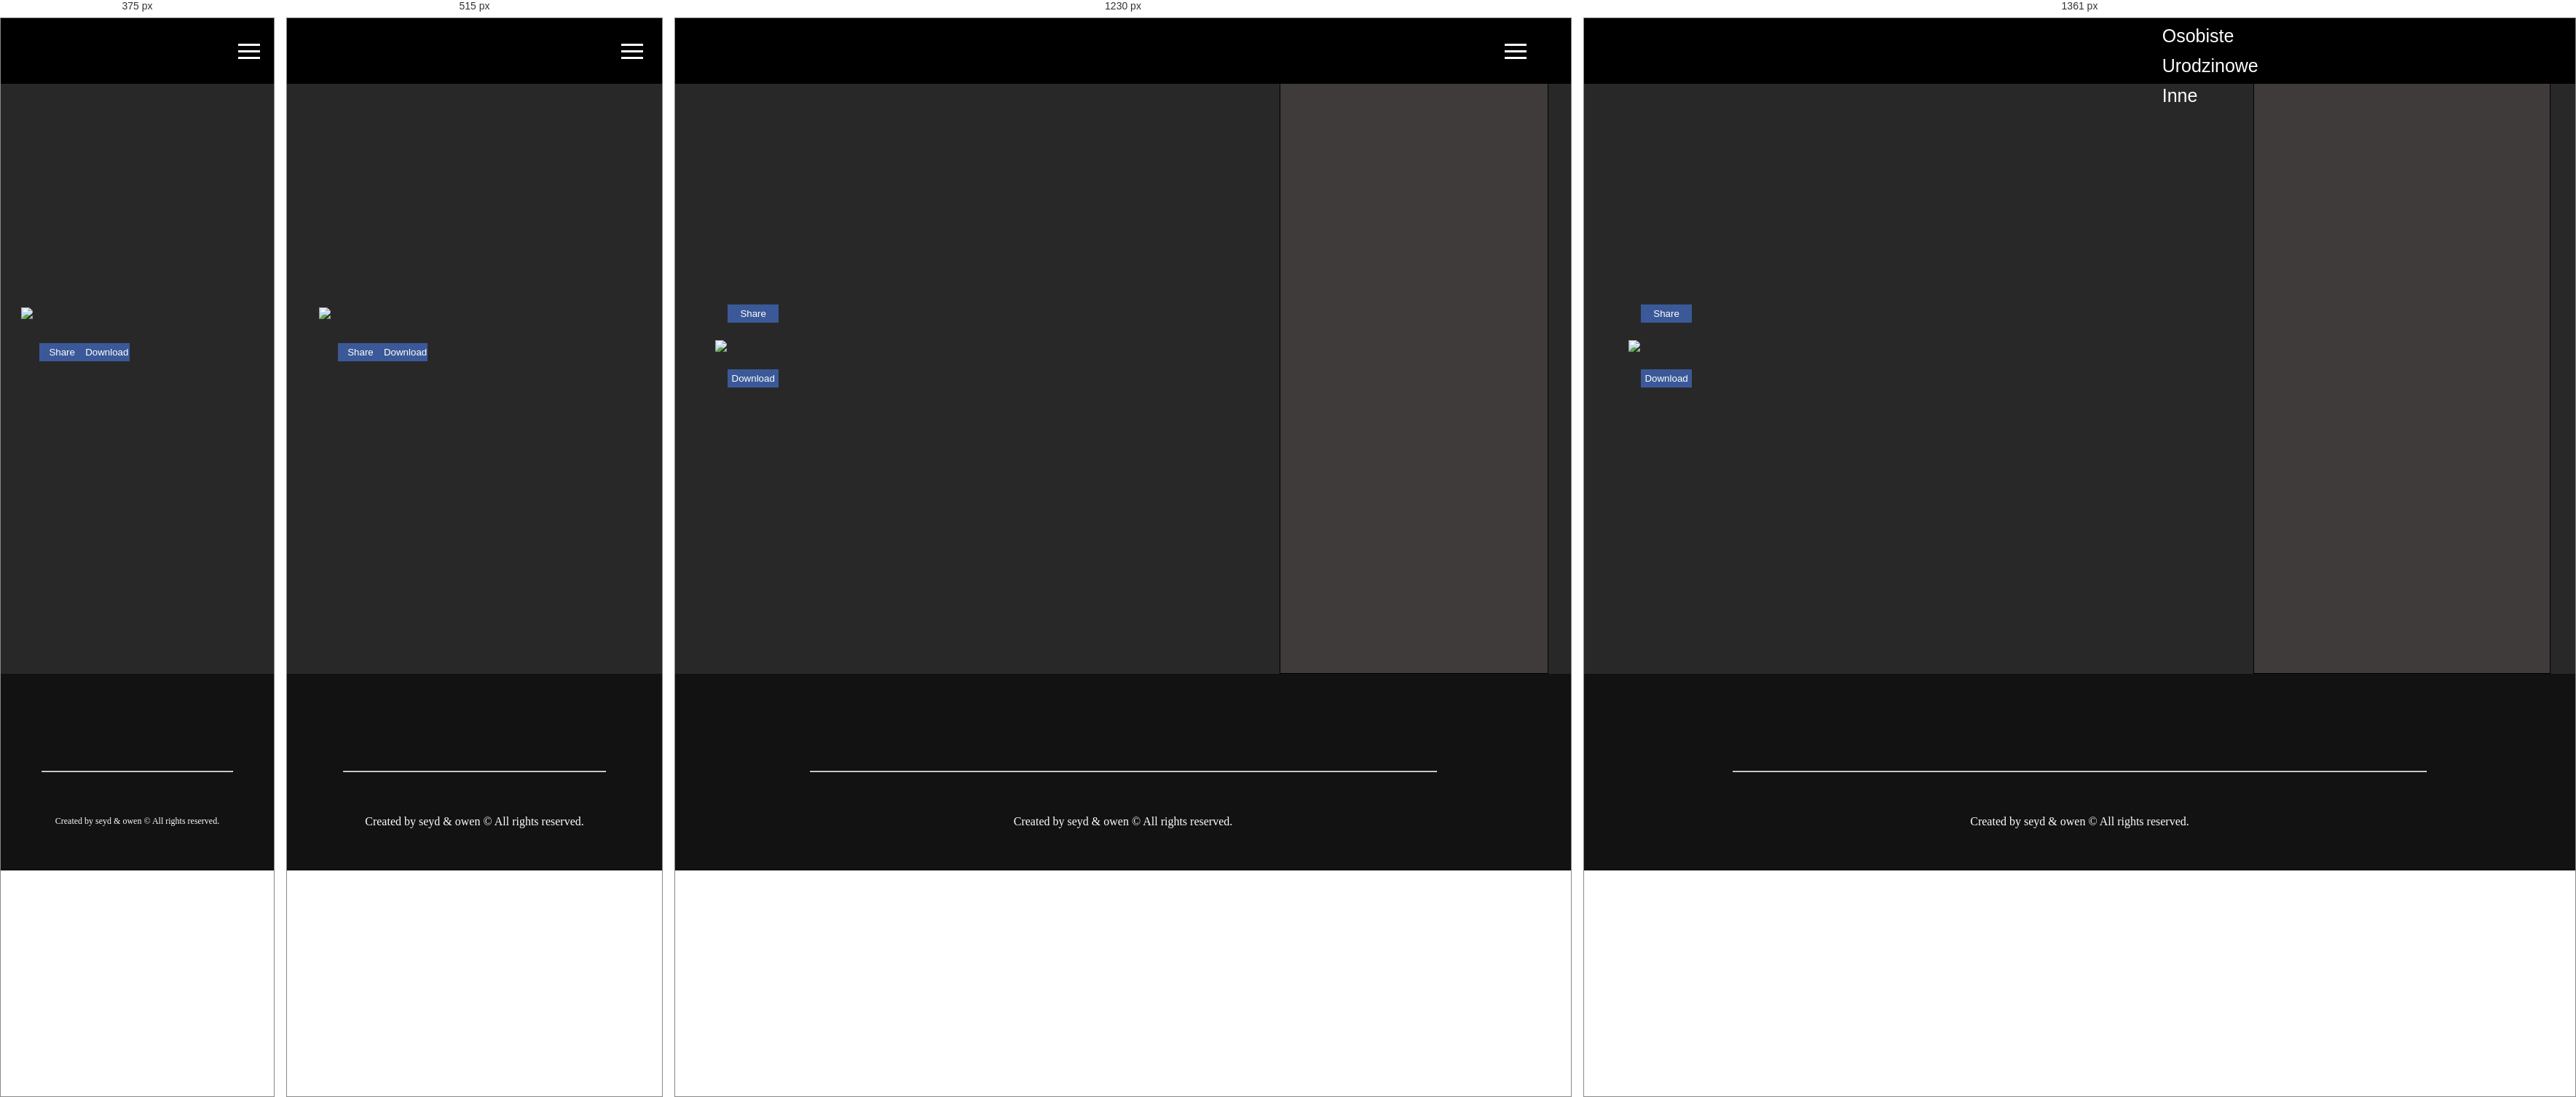
Rendered at 375 px, 515 px, 1230 px and 1361 px, left to right.

<!-- file: wishes.html -->
<!DOCTYPE html>
<html lang="pl">
    <head>
        <meta charset="UTF-8">
        <meta name="viewport" content="width=device-width, initial-scale=1.0">
        <!-- Styles -->
        <link rel='stylesheet' id='google-fonts-css'  href='https://fonts.googleapis.com/css?family=Roboto%7CAlata%7CRoboto+Condensed%7COswald%7CRoboto+Slab&#038;display=swap&#038;ver=5.5' type='text/css' media='all' />
        <link href="https://fonts.googleapis.com/css2?family=Abel&family=Italianno&family=Montserrat&family=Oswald&display=swap" rel="stylesheet">
        <link rel="stylesheet" href="https://pro.fontawesome.com/releases/v5.10.0/css/all.css" integrity="sha384-AYmEC3Yw5cVb3ZcuHtOA93w35dYTsvhLPVnYs9eStHfGJvOvKxVfELGroGkvsg+p" crossorigin="anonymous"/>
        <!-- MyStyles -->
        <link rel="stylesheet" href="styles/style.css">
        <title>es</title>
    </head>
<body>
    <!-- Menu -->
    <nav style="padding-right: 5%;" id="menu">
        <a href="" class="logo"></a>
        <button class="menu-toggler">
            <span></span>
            <span></span>
            <span></span>
        </button>
        <div class="navbar-menu">
            <!-- Świąteczne -->
            <button class="dropdown-btn">Świąteczne
              <i class="fa fa-caret-down color"></i>
            </button>
            <div class="dropdown-container">
              <a class="color" href="#">Boże narodzenie</a>
              <a class="color" href="#">Wielkanoc</a>
              <a class="color" href="">Nowy rok</a>
              <a class="color" href="">Sylwester</a>
            </div>
            <!-- Świąteczne -->
            <!-- Osobiste -->
            <button class="dropdown-btn">Osobiste
                <i class="fa fa-caret-down color"></i>
            </button>
              <div class="dropdown-container">
                <a class="color" href="">Dzień Babci</a>
                <a class="color" href="">Dzień Kobiet</a>
                <a class="color" href="">Dzień Matki</a>
                <a class="color" href="">Dzień Dziecka</a>
                <a class="color" href="">Dzień Ojca</a>
                <a class="color" href="">Dzień Nauczyciela</a>
                <a class="color" href="">Dzień Mężczyzny</a>
                <a class="color" href="">Życzenia ślubne</a>
                <a class="color" href="">Chrzest</a>
                <a class="color"href="">Pierwsza komunia święta</a>
              </div>
            <!-- Osobiste -->
            <!-- Urodzinowe -->
            <button class="dropdown-btn">Urodzinowe
                <i class="fa fa-caret-down color"></i>
            </button>
              <div class="dropdown-container">
                <a class="color" href="">Urodziny</a>
                <a class="color" href="">Osiemnaste urodziny</a>
                <a class="color" href="">Imieniny</a>
              </div>
            <!--  Urodzinowe -->
            <!-- Inne -->
            <button class="dropdown-btn">Inne
                <i class="fa fa-caret-down color"></i>
            </button>
              <div class="dropdown-container">
                <a class="color" href="">Śmieszne wierszyki</a>
                <a class="color" href="">Wierszyki miłosne</a>
              </div>
            <!--  Inne -->
        </div>
    </nav>
    <!-- Menu -->

    <!-- Content -->
    <main>
        <article class="article-new">
            <div class="photo">
                <img src="https://memy.tapeciarnia.pl/memy/milutkiej-soboty-zycze.jpg">
                <div class="photo-sidebar">
                    <button>Share</button>
                    <button>Download</button>
                </div>
            </div>
        </article>
        <aside></aside>
    </main>
    <!-- Content -->

    <!-- Go2Top -->
    <button id="go2Top" class="fas fa-arrow-up goTop" style="cursor: pointer;"></button>
    <!-- Go2Top -->

    <!-- Footer -->
    <footer>
        <div class="top-footer">
            <a href=""><i class="fab fa-facebook-f fa-4x"></i></a>
            <a href=""><i class="fab fa-instagram fa-4x"></i></a>
        </div>
        <hr>
        <div class="bottom-footer">
            Created by seyd & owen &#169; All rights reserved.
        </div>
    </footer>
    <!-- Footer -->
    <!-- MyScripts -->
    <script src="scripts/scripts.js"></script>
</body>
</html>

/* @media block from style.css */
@media screen and (max-width: 1360px){
  .home h1 {
    font-size: 50px;
  }
  .menu-toggler{
    display: block;
  }
  nav {
    position: fixed;
  }
  .navbar-menu{
    position: fixed;
    height: 100vh;
    width: 75%;
    background-color: rgb(19, 18, 18);
    top: 0;
    right: -100%;
    max-width: 400px;
    padding: 80px 50px;
    transition: .3s linear;
    z-index: 999;
  }
  .navbar-menu a{
    display: block;
    font-size: 30px;
    margin: 30px 0;
  }
  .menu-toggler {
    position: fixed;
    right: 5%;
  }
  .navbar-menu.active{
    right: 0;
  }
  .menu-toggler.active span:nth-child(1){
    transform: rotate(-45deg);
     top: 4px;
  }
  .menu-toggler.active span:nth-child(2){
    opacity: 0;
  }
  .menu-toggler.active span:nth-child(3){
    transform: rotate(45deg);
    bottom: 14px;
  }
  .dropdown-container {
    background: transparent !important;
    line-height: normal !important;
    padding-left: 10% !important;
  }
}

/* @media block from style.css */
@media screen and (max-width: 1000px){
  .services {
    justify-content: space-around;
  }
  .service {
    width: 40%;
  }
  .contact-info {
    flex-direction: column;
    justify-content: center;
    align-items: center;
  }
  .contact-info .item {
    margin-bottom: 4%;
    width: 80%;
  }
  .slider h1 {
    font-size: 30px;
  }
}

/* @media block from style.css */
@media screen and (max-width: 750px){
  .services {
    flex-direction: column;
    justify-content: center;
    align-items: center;
  }
  .service {
    width: 90%;
  }
  .slider h1 {
    transition: 2s;
    font-size: 26px;
  }
  .photo {
    flex-direction: column;
  }
  .photo-sidebar {
    flex-direction: row;
    width: 90%;
    height: 10vh;
  }
  .article-new img {
    width: 125%;
  }
}

/* @media block from style.css */
@media screen and (max-width: 1100px){
  .article-content {
    width: 90%;
  }
  .slider {
     width: 86.5%;
  }
  aside {
    display: none;
  }
  .article-new {
    width: 80%;
  }
}

/* @media block from style.css */
@media screen and (max-width: 650px) {
  .info p {
    font-size: 12px;
  }
  .portfolio-slider {
    font-size: 15px;
  }
  .slider h1 {
    transition: 2s;
    font-size: 22px;
  }
}

/* @media block from style.css */
@media screen and (max-width: 300px) {
  .info p {
    font-size: 11px;
  }
}

/* @media block from style.css */
@media only screen and (width:320px){
  .info p {
    font-size: 11px;
  }
}

/* @media block from style.css */
@media screen and (min-width: 1024px) {
  .info p {
    font-size: 23px;
  }
}

/* @media block from style.css */
@media screen and (max-width: 380px) {
  header h2 {
    font-size: 30px;
  }
  .bottom-footer {
    font-size: 12px;
  }
}